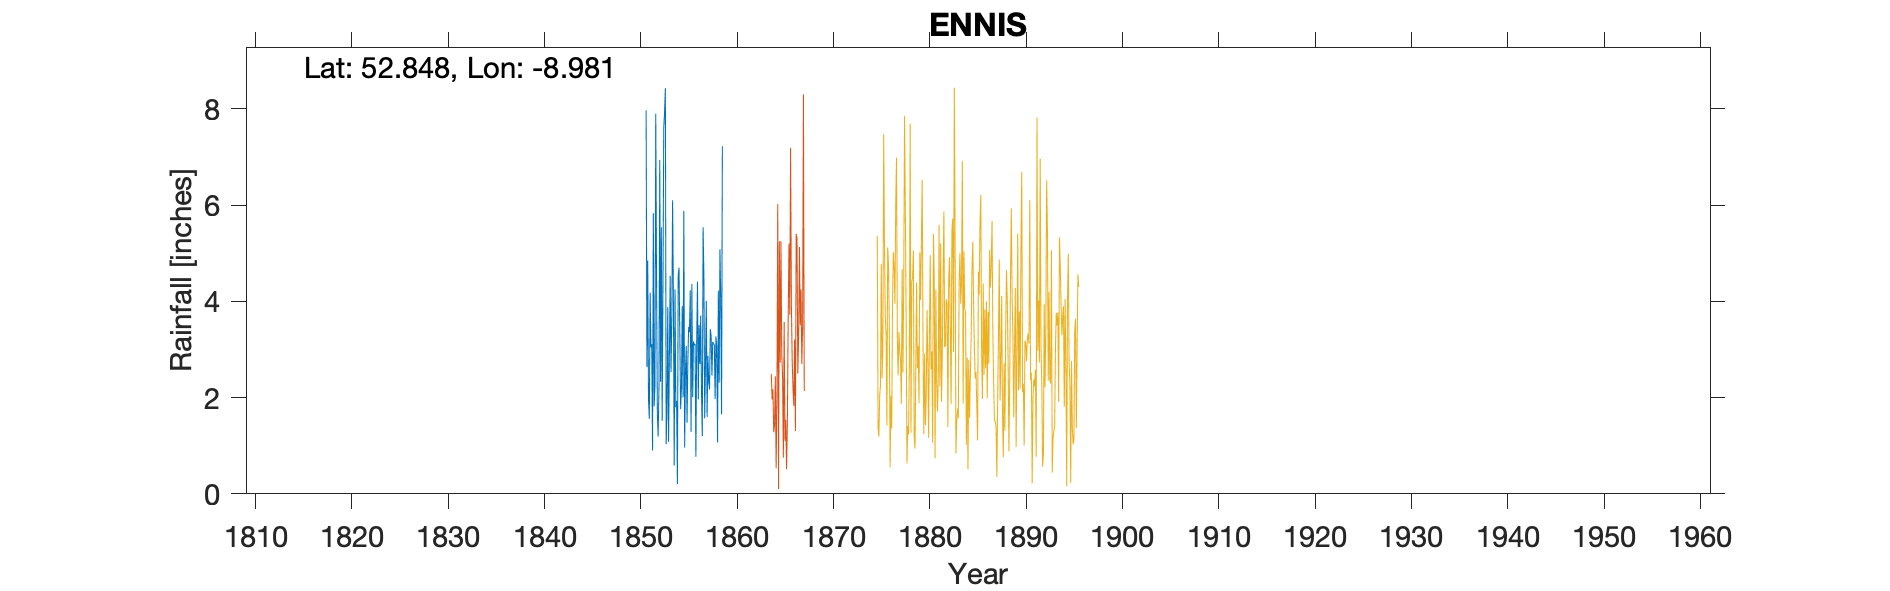

Source data for this figure (header and first rows):
ENNIS, , , , , , , , , , , , , , , , , , , , , , , 
Grid ref, IR3397777894, Long, -8.981, Lat, 52.85, Elevation, , ft, , , , , , , , , , , , , , , 
Station no, RR234, , , , , , , , , , , , , , , , , , , , , , 
, 1850, 1851, 1852, 1853, 1854, 1855, 1856, 1857, 1858, 1859, , , , , , , , , , , , , 
January, , 7.97, 7.9, 8.43, 4.25, 0.96, 3.09, 4.51, 3.12, , , , , , , , , , , , , , 
February, , 2.64, 4.41, 1.03, 1.8, 2.53, 3.11, 1.57, 3.09, , , , , , , , , , , , , , 
March, , 4.85, 1.69, 1.71, 1.93, 3.07, 0.77, 2.73, 1.97, , , , , , , , , , , , , , 
April, , 1.94, 1.19, 3.88, 0.2, 1.48, 3.15, 4.01, 3.27, , , , , , , , , , , , , , 
May, , 1.56, 2.19, 1.08, 4.54, 2.77, 4.41, 1.6, 3.04, , , , , , , , , , , , , , 
June, , 4.18, 6.94, 2.84, 4.7, 3.47, 1.96, 2.87, 1.07, , , , , , , , , , , , , , 
July, , 3.04, 2.33, 4.53, 3.28, 3.36, 3.51, 2.34, 4.22, , , , , , , , , , , , , , 
August, , 3.11, 5.54, 2.53, 1.76, 4.23, 2.7, 2.17, 2.31, , , , , , , , , , , , , , 
September, , 0.9, 1.52, 3.59, 2.2, 1.29, 3.7, 3.42, 5.08, , , , , , , , , , , , , , 
October, , 5.83, 4.34, 6.1, 3.9, 4.36, 2.11, 3.28, 4.02, , , , , , , , , , , , , , 
November, , 1.82, 7.6, 4.06, 2, 2.01, 1.2, 2.46, 1.65, , , , , , , , , , , , , , 
December, , 2.24, 7.94, 0.59, 5.88, 3.17, 5.54, 3.16, 7.22, , , , , , , , , , , , , , 
Total, , 40.08, 53.59, 40.37, 36.44, 32.7, 35.25, 34.12, 40.06, , , , , , , , , , , , , , 
IDR 1851 Jun, , , , , , , , , , , , , , , , , , , , , , , 
